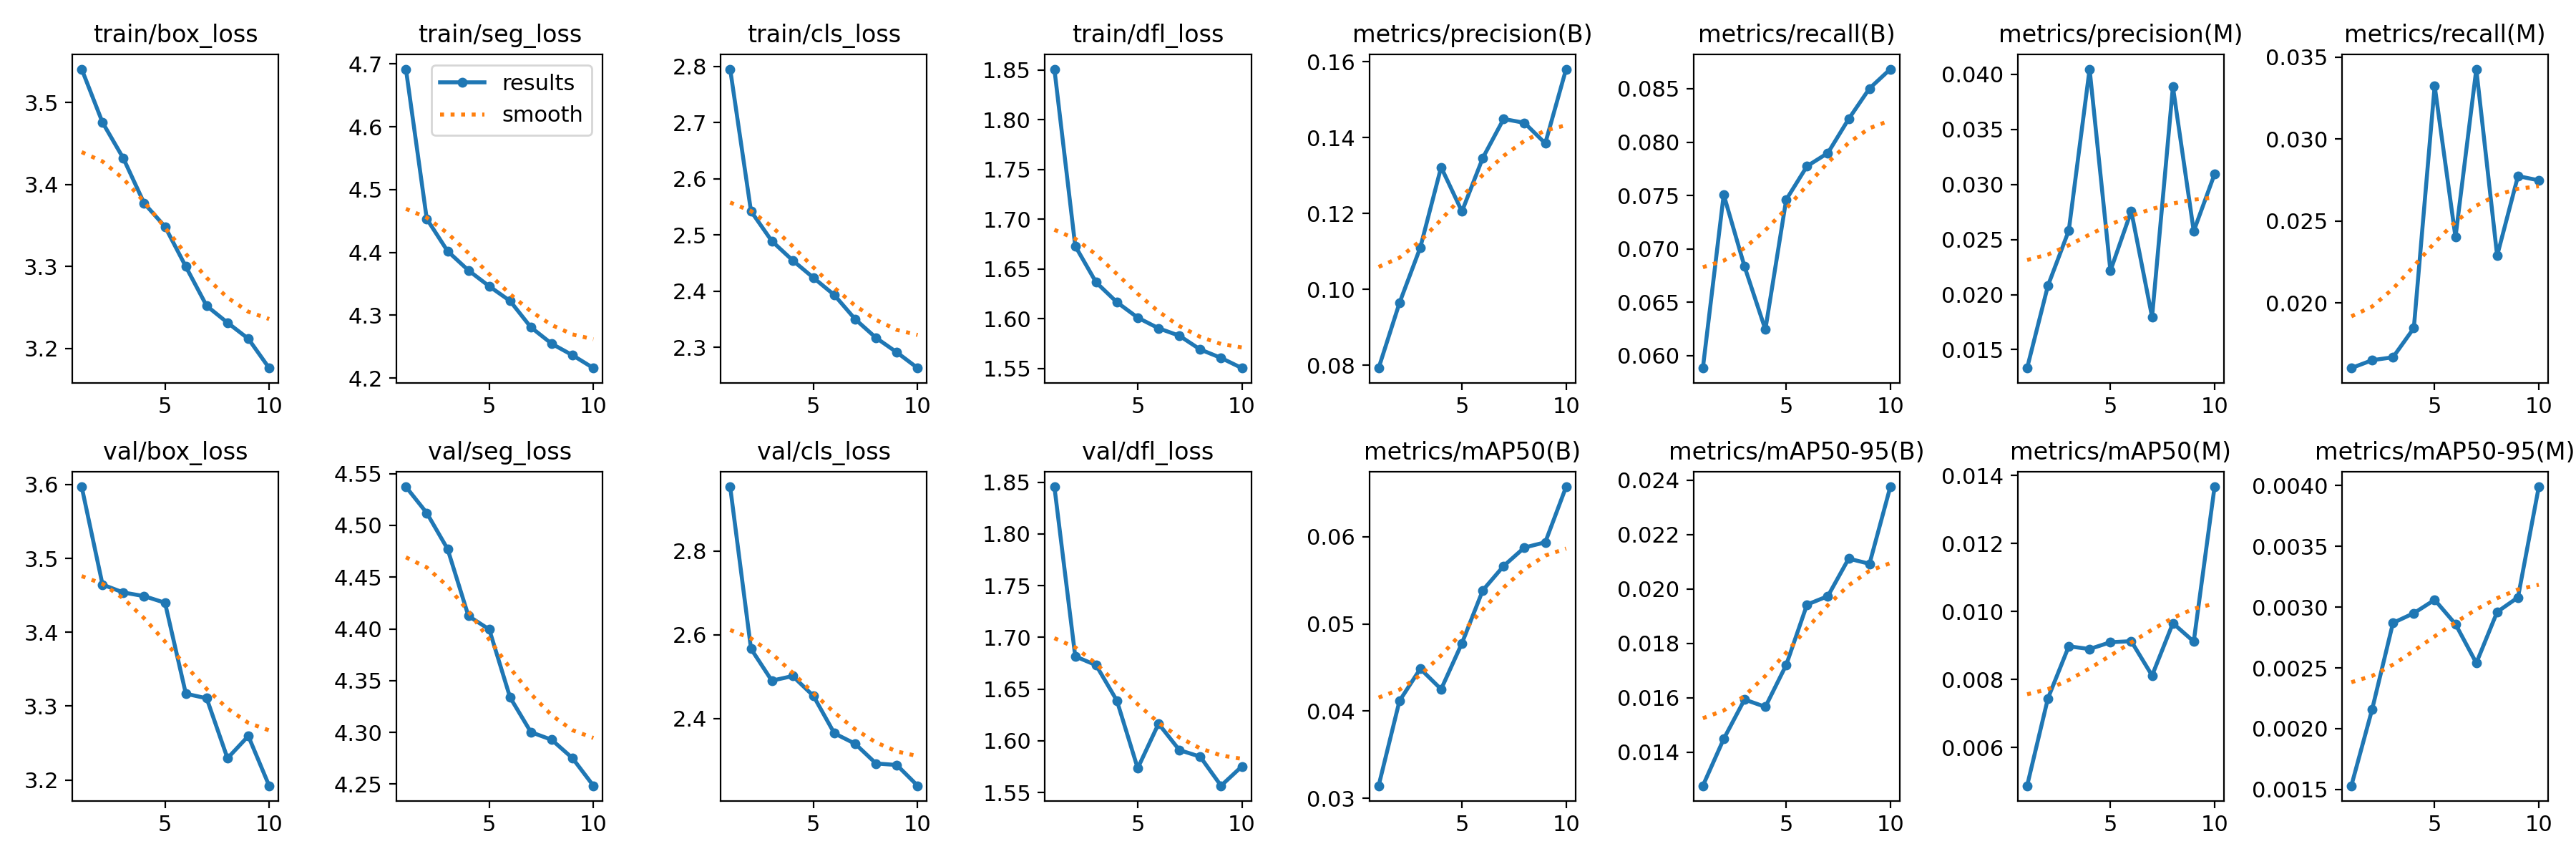

Source data for this figure (header and first rows):
epoch, train/box_loss, train/seg_loss, train/cls_loss, train/dfl_loss, metrics/precision(B), metrics/recall(B), metrics/mAP50(B), metrics/mAP50-95(B), metrics/precision(M), metrics/recall(M), metrics/mAP50(M), metrics/mAP50-95(M), val/box_loss, val/seg_loss, val/cls_loss, val/dfl_loss, lr/pg0, lr/pg1, lr/pg2
1, 3.541, 4.692, 2.795, 1.851, 0.07928, 0.05884, 0.03143, 0.01277, 0.01333, 0.01602, 0.00488, 0.00153, 3.597, 4.537, 2.953, 1.845, 0.0006637, 0.0006637, 0.0006637
2, 3.476, 4.453, 2.542, 1.673, 0.09643, 0.07508, 0.04116, 0.01449, 0.02081, 0.0165, 0.00745, 0.00216, 3.465, 4.512, 2.567, 1.682, 0.001199, 0.001199, 0.001199
3, 3.432, 4.402, 2.489, 1.637, 0.111, 0.06835, 0.04486, 0.01594, 0.02581, 0.01668, 0.00898, 0.00287, 3.454, 4.477, 2.49, 1.673, 0.001602, 0.001602, 0.001602
4, 3.377, 4.371, 2.455, 1.617, 0.1322, 0.06245, 0.04251, 0.01567, 0.04047, 0.01846, 0.0089, 0.00295, 3.449, 4.412, 2.502, 1.639, 0.001406, 0.001406, 0.001406
5, 3.349, 4.346, 2.424, 1.601, 0.1206, 0.07461, 0.04779, 0.01721, 0.02216, 0.03325, 0.0091, 0.00306, 3.44, 4.399, 2.454, 1.573, 0.001208, 0.001208, 0.001208
6, 3.3, 4.323, 2.393, 1.591, 0.1346, 0.07775, 0.05386, 0.01943, 0.02758, 0.02401, 0.00913, 0.00286, 3.317, 4.334, 2.365, 1.617, 0.00101, 0.00101, 0.00101
7, 3.252, 4.281, 2.35, 1.583, 0.1449, 0.07898, 0.05665, 0.01974, 0.01797, 0.03427, 0.00812, 0.00254, 3.311, 4.3, 2.34, 1.591, 0.000812, 0.000812, 0.000812
8, 3.231, 4.255, 2.317, 1.569, 0.1439, 0.08217, 0.05877, 0.02112, 0.03887, 0.02288, 0.00966, 0.00296, 3.229, 4.293, 2.293, 1.585, 0.000614, 0.000614, 0.000614
9, 3.212, 4.236, 2.291, 1.561, 0.1385, 0.08503, 0.05937, 0.02093, 0.02576, 0.02774, 0.00912, 0.00308, 3.26, 4.275, 2.289, 1.556, 0.000416, 0.000416, 0.000416
10, 3.176, 4.216, 2.263, 1.55, 0.1581, 0.08684, 0.06574, 0.02376, 0.03094, 0.02748, 0.01367, 0.00399, 3.192, 4.248, 2.24, 1.575, 0.000218, 0.000218, 0.000218
